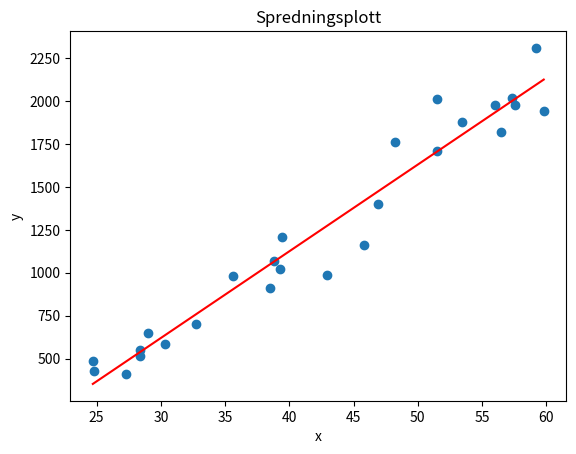
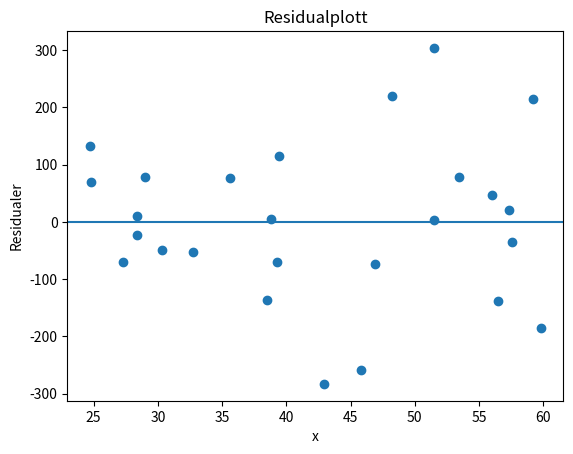

Write Python code to recreate these figures, in order.
import numpy as np
import matplotlib.pyplot as plt

# Data
x = np.array([
    24.7, 24.8, 27.3, 28.4, 28.4, 29.0, 30.3, 32.7, 35.6, 38.5,
    38.8, 39.3, 39.4, 42.9, 45.8, 46.9, 48.2, 51.5, 51.5, 53.4,
    56.0, 56.5, 57.3, 57.6, 59.2, 59.8
])

y = np.array([
    484, 427, 413, 517, 549, 648, 587, 704, 979, 914,
    1070, 1020, 1210, 989, 1160, 1400, 1760, 1710, 2010, 1880,
    1980, 1820, 2020, 1980, 2310, 1940 
])

n = len(x) + 1

#Utregning av gjennomsnitt for x og y
x_snitt = np.mean(x).round(3)
y_snitt = np.mean(y).round(3)

print(x_snitt)
print(y_snitt)

def beta_hat(x, y): 

    x_snitt = np.mean(x)
    y_snitt = np.mean(y)
    
    teller = 0
    nevner = 0
    
    for i in range(len(x)):
        teller += (x[i] - x_snitt) * (y[i] - y_snitt)
        nevner += (x[i] - x_snitt)**2
    
    return teller / nevner


def alpha_hat(x, y):
    x_snitt = np.mean(x)
    y_snitt = np.mean(y)
    return y_snitt - beta_hat(x, y) * x_snitt

def sigma2_hat(x, y):
    n = len(x)
    a_hat = alpha_hat(x, y)
    b_hat = beta_hat(x, y)
    
    sum_var = 0
    for i in range(n):
        sum_var += (y[i] - a_hat - b_hat * x[i])**2
    
    return sum_var / n

x_lin = np.linspace(min(x), max(x), 100)
y_lin = alpha_hat(x,y) + beta_hat(x,y) * x_lin

residualer = y - (alpha_hat(x,y) + beta_hat(x,y) * x)
    
# Spredningsplott
plt.scatter(x, y)
plt.plot(x_lin, y_lin, color="red")
plt.xlabel("x")
plt.ylabel("y")
plt.title("Spredningsplott")
plt.show()

# Residualplott mot x
plt.scatter(x, residualer)
plt.axhline(0)
plt.xlabel("x")
plt.ylabel("Residualer")
plt.title("Residualplott")
plt.show()
